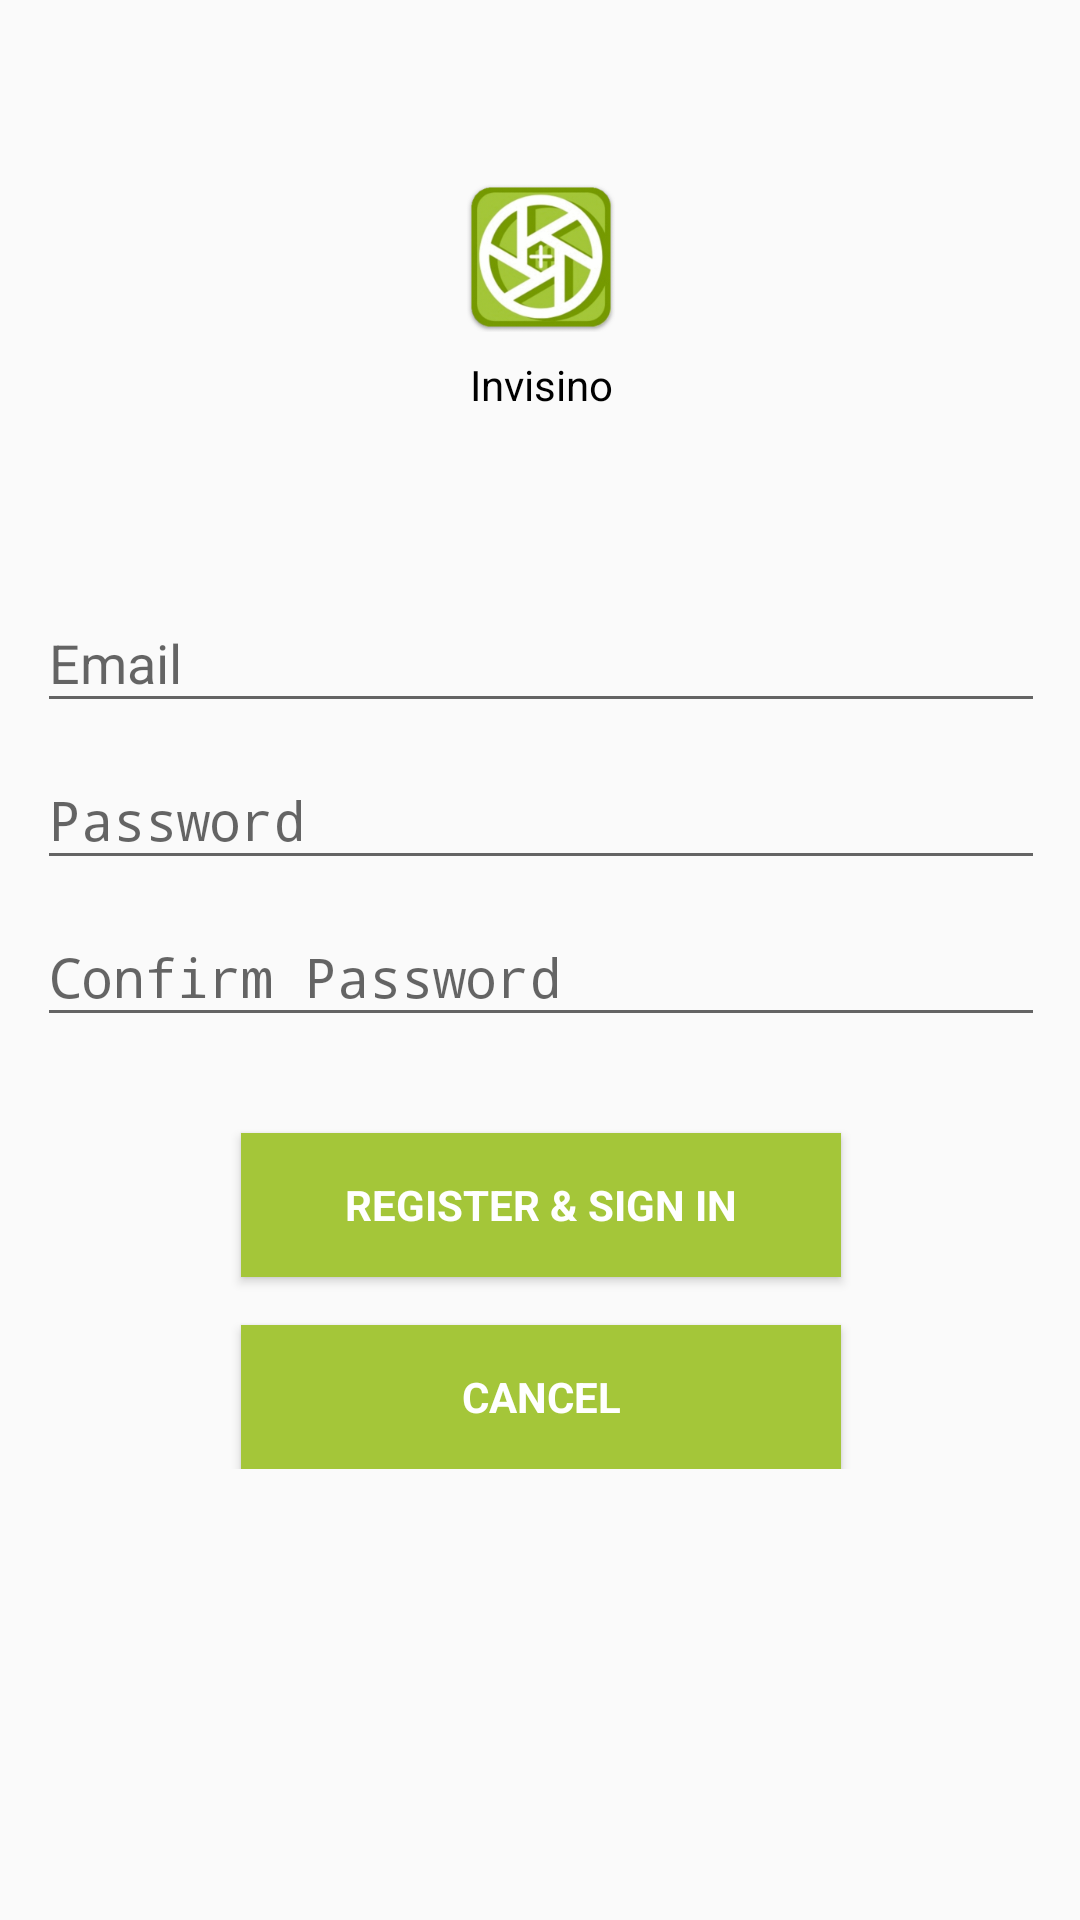

This screen was rendered from an Android layout file. Write that file and the resources it references.
<!-- AndroidManifest.xml: application theme AppTheme -->
<!-- res/layout/activity_register.xml -->
<?xml version="1.0" encoding="utf-8"?>
<android.support.constraint.ConstraintLayout xmlns:android="http://schemas.android.com/apk/res/android"
    xmlns:app="http://schemas.android.com/apk/res-auto"
    xmlns:tools="http://schemas.android.com/tools"
    android:layout_width="match_parent"
    android:layout_height="match_parent"
    tools:context="com.invisino.invisino.RegisterActivity">

    <RelativeLayout xmlns:android="http://schemas.android.com/apk/res/android"
        xmlns:tools="http://schemas.android.com/tools"
        android:layout_width="368dp"
        android:layout_height="551dp"
        android:paddingBottom="@dimen/activity_vertical_margin"
        android:paddingLeft="@dimen/activity_horizontal_margin"
        android:paddingRight="@dimen/activity_horizontal_margin"
        android:paddingTop="@dimen/activity_vertical_margin"
        tools:context="com.invisino.invisino.LoginActivity"
        android:layout_marginRight="8dp"
        app:layout_constraintRight_toRightOf="parent"
        android:layout_marginLeft="8dp"
        app:layout_constraintLeft_toLeftOf="parent"
        app:layout_constraintBottom_toBottomOf="parent"
        android:layout_marginBottom="8dp"
        app:layout_constraintTop_toTopOf="parent"
        android:layout_marginTop="8dp">

        <LinearLayout
            android:id="@+id/login_header"
            android:layout_width="match_parent"
            android:layout_height="wrap_content"
            android:orientation="vertical">

            <ImageView
                android:id="@+id/login_header_logo"
                android:layout_width="match_parent"
                android:layout_height="50dp"
                android:src="@drawable/icon" />

            <TextView
                android:id="@+id/login_header_title"
                android:layout_width="match_parent"
                android:layout_height="wrap_content"
                android:paddingTop="8dp"
                android:text="@string/app_name"
                android:textAlignment="center" />
        </LinearLayout>

        
        <ProgressBar
            android:id="@+id/login_progress"
            style="?android:attr/progressBarStyleLarge"
            android:layout_width="match_parent"
            android:layout_height="match_parent"
            android:layout_marginBottom="8dp"
            android:visibility="gone" />

        <ScrollView
            android:id="@+id/login_form"
            android:layout_width="match_parent"
            android:layout_height="wrap_content"
            android:layout_marginTop="128dp">

            <LinearLayout
                android:id="@+id/email_login_form"
                android:layout_width="match_parent"
                android:layout_height="wrap_content"
                android:orientation="vertical">

                <android.support.design.widget.TextInputLayout
                    android:layout_width="match_parent"
                    android:layout_height="wrap_content">

                    <AutoCompleteTextView
                        android:id="@+id/email"
                        android:layout_width="match_parent"
                        android:layout_height="wrap_content"
                        android:hint="@string/prompt_email"
                        android:inputType="textEmailAddress"
                        android:maxLines="1" />

                </android.support.design.widget.TextInputLayout>

                <android.support.design.widget.TextInputLayout
                    android:layout_width="match_parent"
                    android:layout_height="wrap_content">

                    <EditText
                        android:id="@+id/password"
                        android:layout_width="match_parent"
                        android:layout_height="wrap_content"
                        android:hint="@string/prompt_password"
                        android:imeActionId="@+id/login"
                        android:imeActionLabel="@string/prompt_password"
                        android:imeOptions="actionUnspecified"
                        android:inputType="textPassword"
                        android:maxLines="1" />

                </android.support.design.widget.TextInputLayout>

                <android.support.design.widget.TextInputLayout
                    android:layout_width="match_parent"
                    android:layout_height="wrap_content">

                    <EditText
                        android:id="@+id/confirm_password"
                        android:layout_width="match_parent"
                        android:layout_height="wrap_content"
                        android:hint="@string/confirm_password"
                        android:imeActionId="@+id/login"
                        android:imeActionLabel="@string/confirm_password"
                        android:imeOptions="actionUnspecified"
                        android:inputType="textPassword"
                        android:maxLines="1" />

                </android.support.design.widget.TextInputLayout>

                <Button
                    android:id="@+id/register_submit_button"
                    style="?android:textAppearanceSmall"
                    android:layout_width="@dimen/activity_button_width"
                    android:layout_height="wrap_content"
                    android:layout_gravity="center"
                    android:layout_marginTop="32dp"
                    android:background="@color/colorPrimary"
                    android:text="@string/action_register_and_sign_in"
                    android:textColor="@color/white"
                    android:textStyle="bold" />

                <Button
                    android:id="@+id/register_cancel_button"
                    style="?android:textAppearanceSmall"
                    android:layout_width="@dimen/activity_button_width"
                    android:layout_height="wrap_content"
                    android:layout_gravity="center"
                    android:layout_marginTop="16dp"
                    android:background="@color/colorPrimary"
                    android:text="@string/action_cancel"
                    android:textColor="@color/white"
                    android:textStyle="bold" />

            </LinearLayout>
        </ScrollView>
    </RelativeLayout>


</android.support.constraint.ConstraintLayout>
<!-- resources referenced by this layout -->
<resources>
  <color name="colorPrimary">#A4C639</color>
  <dimen name="activity_button_width">200dp</dimen>
  <dimen name="activity_horizontal_margin">16dp</dimen>
  <dimen name="activity_vertical_margin">16dp</dimen>
  <!-- drawable icon: png bitmap (drawable, 50003 bytes) -->
  <string name="action_cancel">Cancel</string>
  <string name="action_register_and_sign_in">Register &amp; Sign In</string>
  <string name="app_name">Invisino</string>
  <string name="confirm_password">Confirm Password</string>
  <string name="prompt_email">Email</string>
  <string name="prompt_password">Password</string>
  <style name="AppTheme" parent="Theme.AppCompat.Light.NoActionBar">
          <item name="android:windowActionBar">false</item>
          <item name="android:windowNoTitle">true</item>
          <item name="colorPrimary">@color/colorPrimary</item>
          <item name="colorPrimaryDark">@color/colorPrimaryDark</item>
          <item name="colorAccent">@color/colorAccent</item>
          <item name="android:textColor">@color/black</item>
      </style>
  <color name="colorPrimaryDark">#759900</color>
  <color name="colorAccent">#4e6600</color>
  <!-- not gathered from this repository: default colours our renderer supplied (Android Studio template values) -->
  <color name="black">#FF000000</color>
  <color name="white">#FFFFFFFF</color>
</resources>
